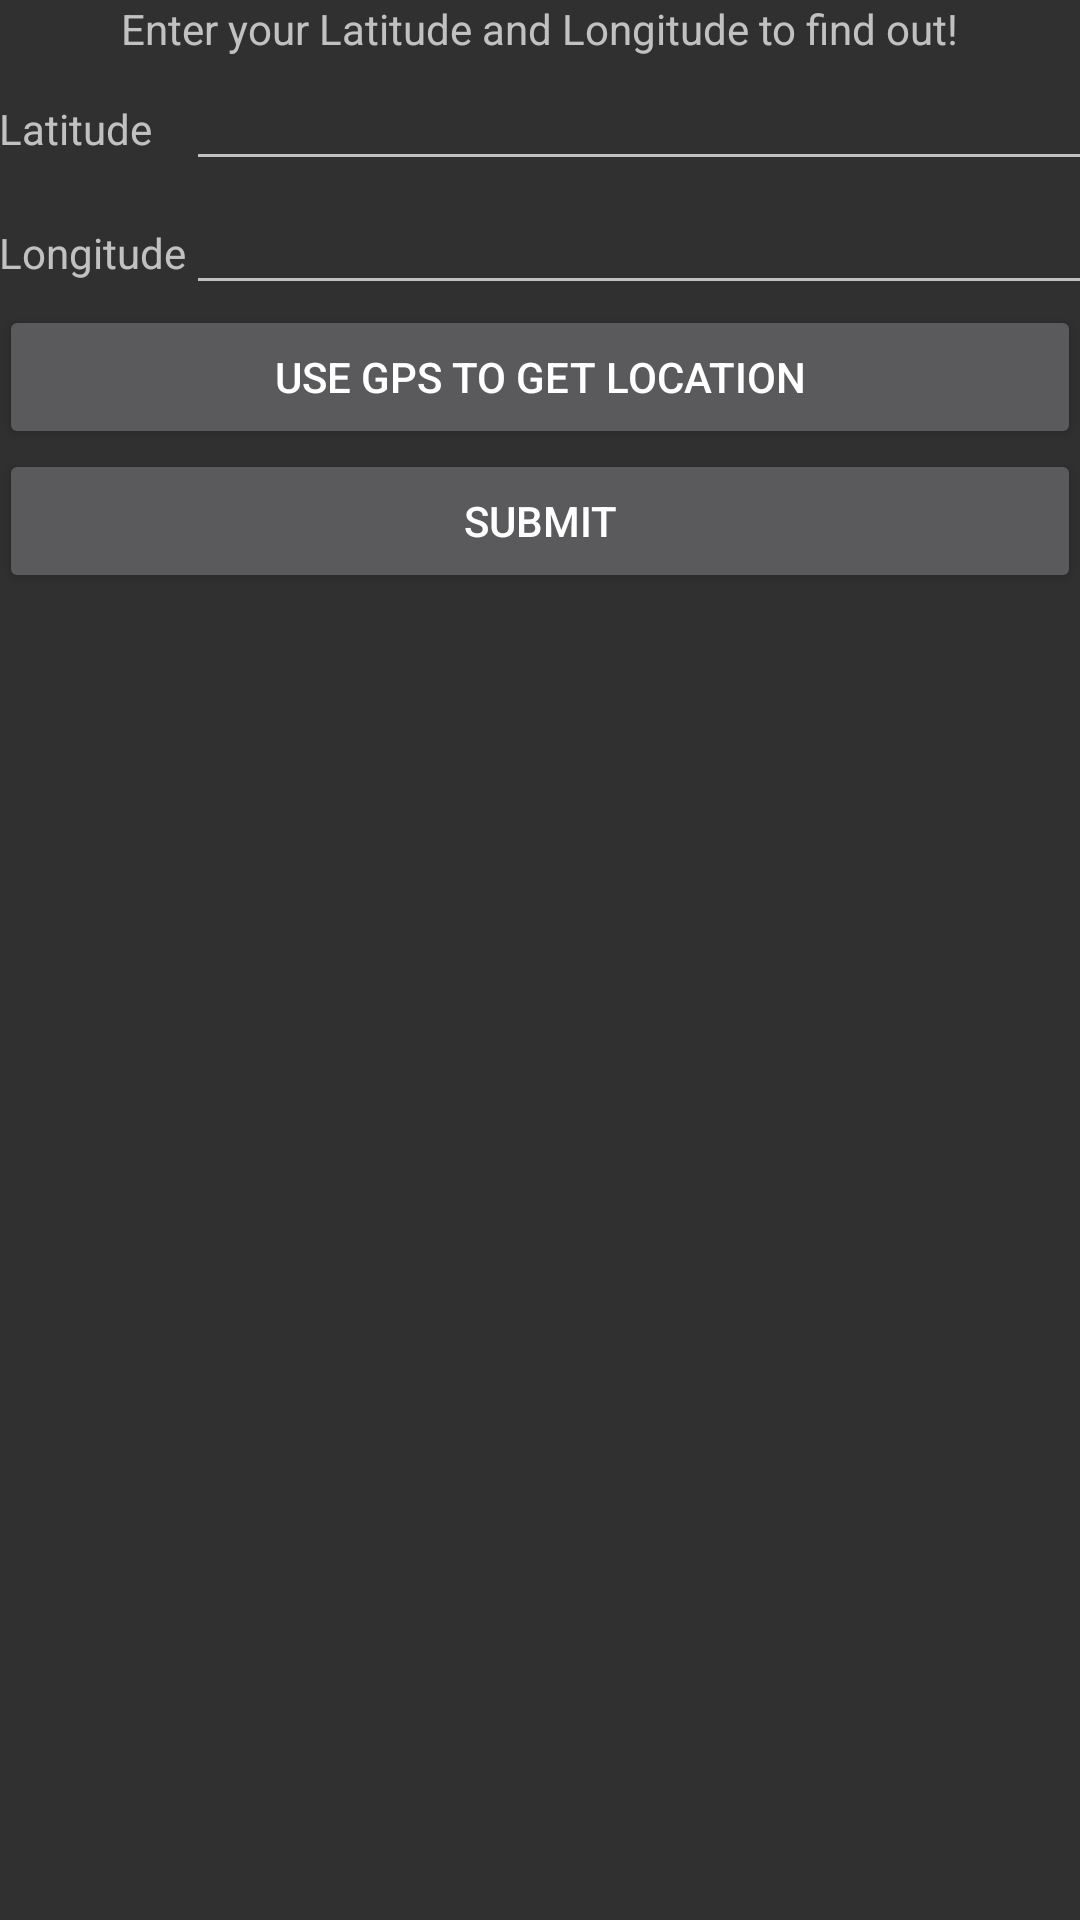

Android layout source for this screen:
<!-- AndroidManifest.xml: application theme Theme.AppCompat -->
<!-- res/layout/activity_main.xml -->
<?xml version="1.0" encoding="utf-8"?>
<RelativeLayout xmlns:android="http://schemas.android.com/apk/res/android"
    xmlns:app="http://schemas.android.com/apk/res-auto"
    xmlns:tools="http://schemas.android.com/tools"
    android:id="@+id/activity_main"
    android:layout_width="match_parent"
    android:layout_height="match_parent"
    android:paddingBottom="@dimen/activity_vertical_margin"
    android:paddingLeft="@dimen/activity_horizontal_margin"
    android:paddingRight="@dimen/activity_horizontal_margin"
    android:paddingTop="@dimen/activity_vertical_margin"
    tools:context="xyz.deepseasev.harry.amibeingwatched.MainActivity">

    <TextView
        android:layout_width="wrap_content"
        android:layout_height="wrap_content"
        android:text="Enter your Latitude and Longitude to find out!"
        android:layout_alignParentTop="true"
        android:layout_centerHorizontal="true"
        android:id="@+id/textView" />

    <GridLayout
        android:layout_width="match_parent"
        android:layout_height="180dp"
        android:layout_alignParentLeft="true"
        android:layout_alignParentStart="true"
        android:layout_below="@+id/textView"
        android:columnCount="2"
        android:rowCount="4"
        android:id="@+id/gridLayout">


        
        <TextView
            android:layout_column="0"
            android:layout_row="0"
            android:text="Latitude"/>


        <EditText
            android:id="@+id/latEntry"
            android:layout_width="match_parent"
            android:layout_height="wrap_content"
            android:ems="10"
            android:inputType="numberDecimal"
            android:layout_column="1"
            android:layout_row="0"
            />
        
        <TextView
            android:layout_column="0"
            android:layout_row="1"
            android:text="Longitude"/>


        <EditText
            android:id="@+id/longEntry"
            android:layout_width="match_parent"
            android:layout_height="wrap_content"
            android:ems="10"
            android:inputType="numberDecimal"
            android:layout_column="1"
            android:layout_row="1"
            />

        <Button
            android:id="@+id/gpsButton"
            android:layout_width="match_parent"
            android:layout_height="wrap_content"
            android:layout_column="0"
            android:layout_row="2"
            android:layout_columnSpan="2"
            android:text="Use gps to get location"
            android:onClick="gpsButton"/>

        <Button
            android:id="@+id/button"
            android:layout_width="match_parent"
            android:layout_height="wrap_content"
            android:layout_column="0"
            android:layout_row="3"
            android:layout_columnSpan="2"
            android:text="Submit"
            android:onClick="submitButton"/>



    </GridLayout>

    <ListView
        android:id="@+id/list"
        android:layout_width="match_parent"
        android:layout_height="match_parent"
        android:layout_below="@+id/gridLayout"></ListView>


</RelativeLayout>
<!-- resources referenced by this layout -->
<resources>

</resources>
